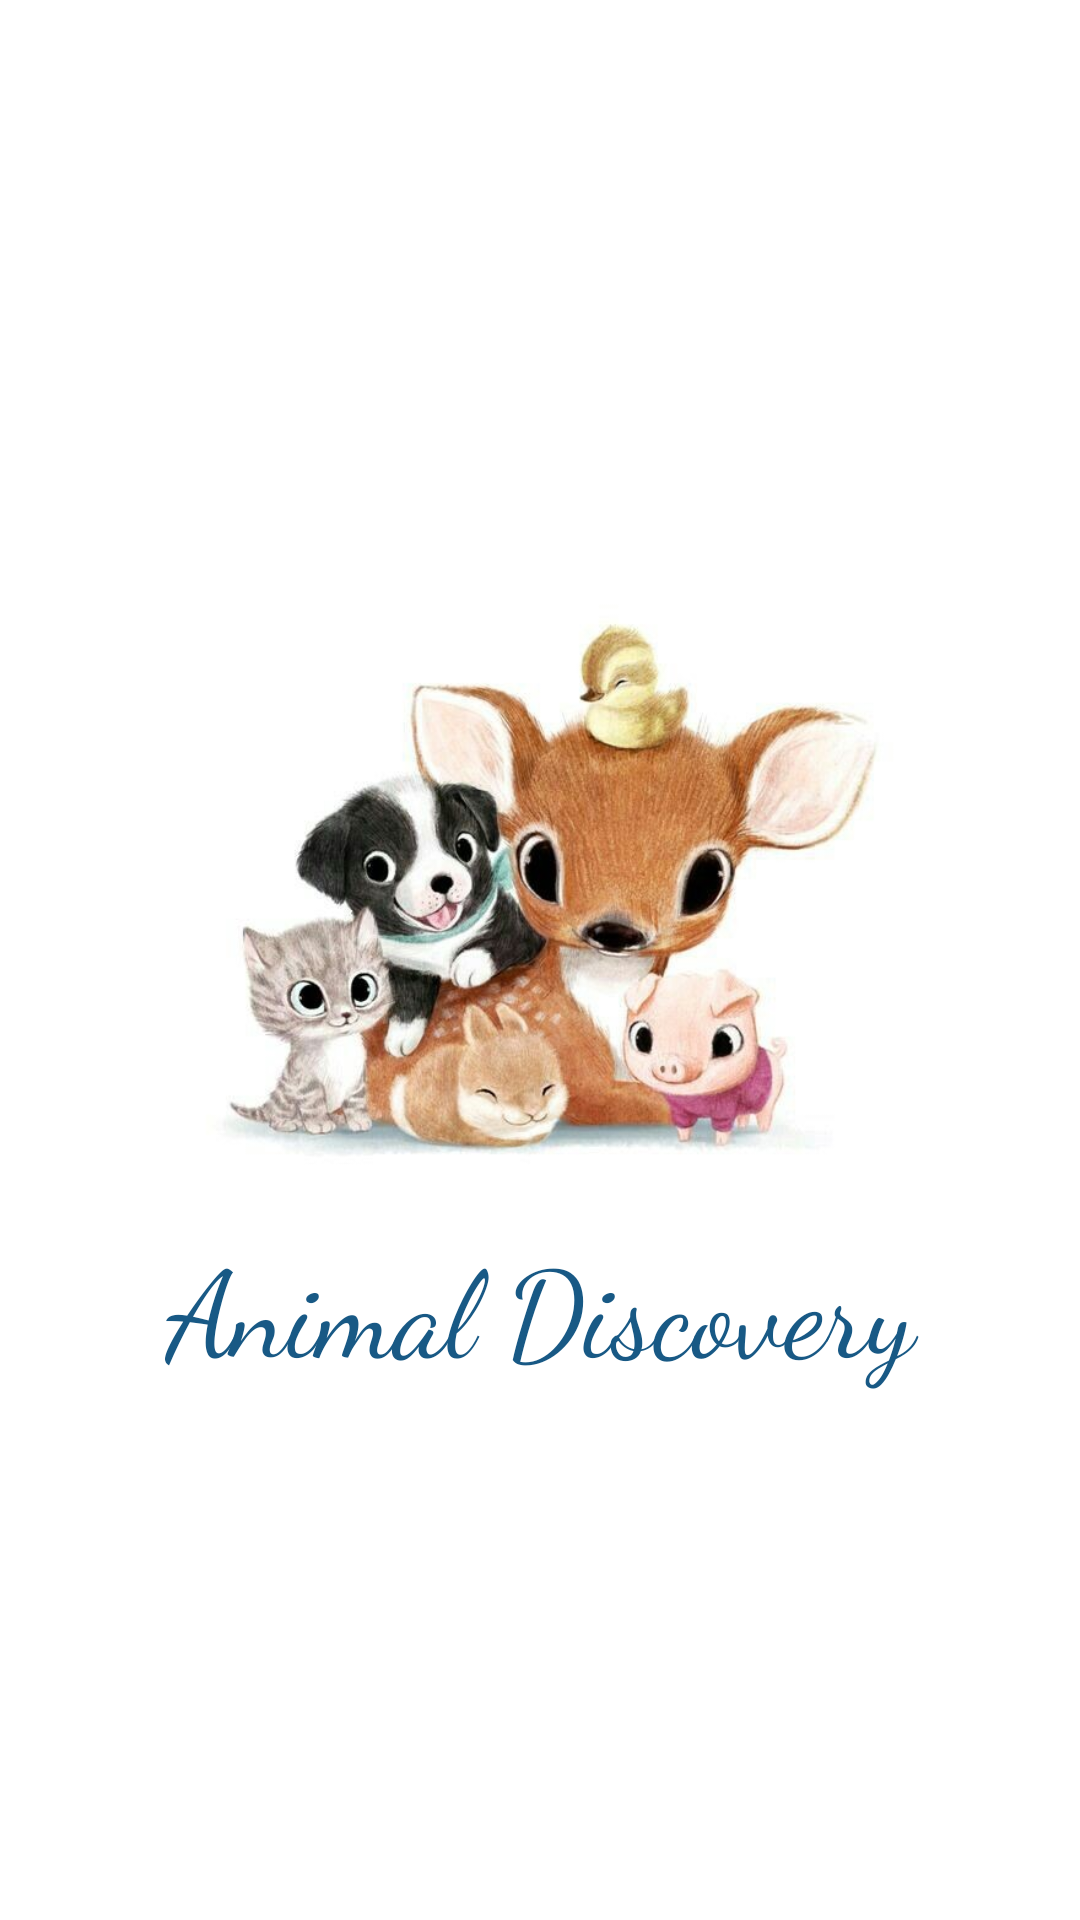

Write the Android layout XML for this screen, with the resource values it uses.
<!-- AndroidManifest.xml: application theme Theme.LaFamilleDesAnimaux -->
<!-- res/layout/activity_main.xml -->
<?xml version="1.0" encoding="utf-8"?>
<androidx.constraintlayout.widget.ConstraintLayout xmlns:android="http://schemas.android.com/apk/res/android"
    xmlns:app="http://schemas.android.com/apk/res-auto"
    xmlns:tools="http://schemas.android.com/tools"
    android:layout_width="match_parent"
    android:layout_height="match_parent"
    tools:context=".views.MainActivity">

    <LinearLayout
        android:layout_width="match_parent"
        android:layout_height="match_parent"
        android:orientation="vertical">

        <LinearLayout
            android:layout_width="match_parent"
            android:layout_height="583dp"
            android:layout_weight="1"
            android:orientation="vertical"></LinearLayout>

        <LinearLayout
            android:layout_width="match_parent"
            android:layout_height="match_parent"
            android:layout_weight="1"
            android:orientation="vertical">

            <ImageView
                android:id="@+id/imageView"
                android:layout_width="match_parent"
                android:layout_height="wrap_content"
                app:srcCompat="@drawable/splash" />

        </LinearLayout>

        <LinearLayout
            android:layout_width="match_parent"
            android:layout_height="match_parent"
            android:layout_weight="1"
            android:orientation="vertical">

            <TextView
                android:id="@+id/textView3"
                android:layout_width="match_parent"
                android:layout_height="wrap_content"
                android:fontFamily="cursive"
                android:gravity="center"
                android:text="Animal Discovery"
                android:textColor="#185985"
                android:textSize="40sp" />
        </LinearLayout>

    </LinearLayout>
</androidx.constraintlayout.widget.ConstraintLayout>
<!-- resources referenced by this layout -->
<resources>
  <!-- drawable splash: jpg bitmap (drawable, 49800 bytes) -->
  <style name="Theme.LaFamilleDesAnimaux" parent="Theme.MaterialComponents.DayNight.DarkActionBar">
          
          <item name="colorPrimary">@color/purple_500</item>
          <item name="colorPrimaryVariant">@color/purple_700</item>
          <item name="colorOnPrimary">@color/white</item>
          
          <item name="colorSecondary">@color/teal_200</item>
          <item name="colorSecondaryVariant">@color/teal_700</item>
          <item name="colorOnSecondary">@color/black</item>
          
          <item name="android:statusBarColor" tools:targetApi="l">?attr/colorPrimaryVariant</item>
          
      </style>
  <!-- not gathered from this repository: default colours our renderer supplied (Android Studio template values) -->
  <color name="purple_500">#FF6200EE</color>
  <color name="purple_700">#FF3700B3</color>
  <color name="teal_200">#FF03DAC5</color>
  <color name="teal_700">#FF018786</color>
  <color name="black">#FF000000</color>
  <color name="white">#FFFFFFFF</color>
</resources>
